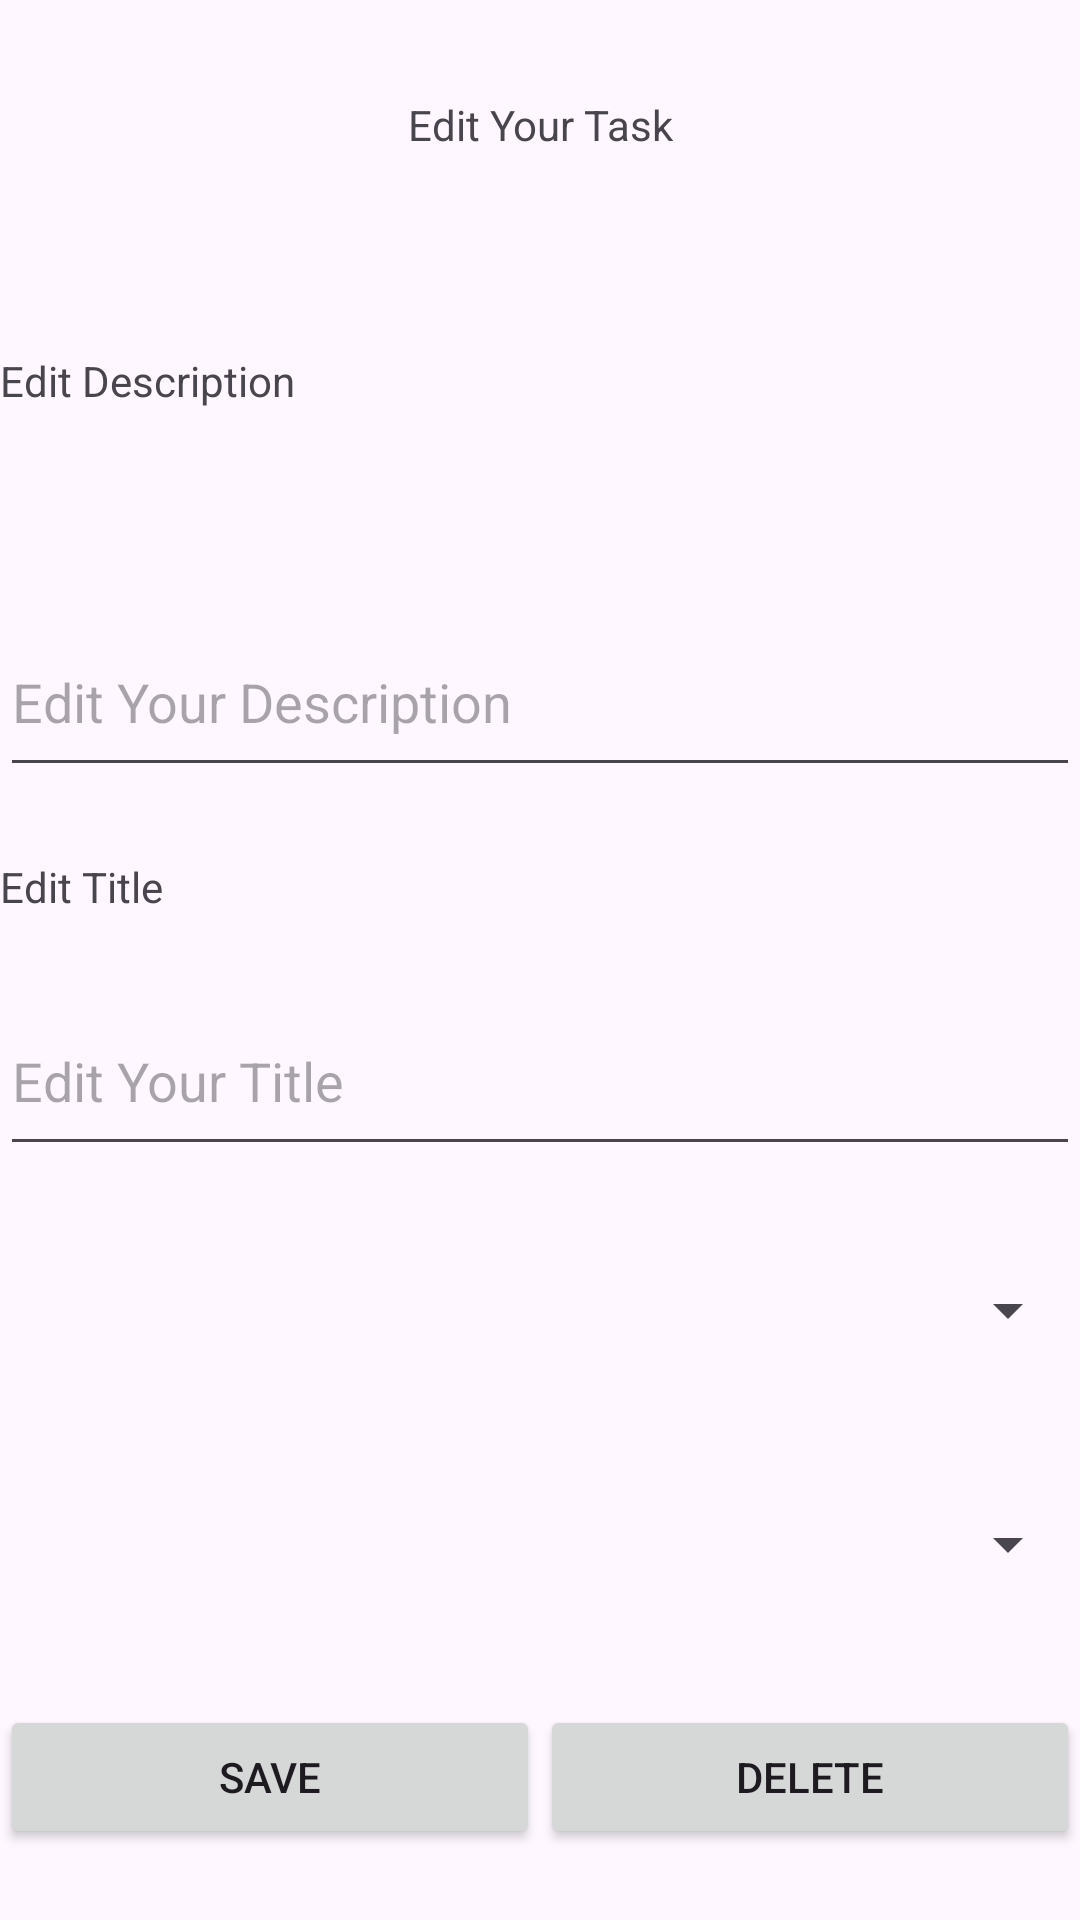

The Android layout XML behind this screen, and the referenced resources:
<!-- AndroidManifest.xml: application theme Theme.TaskMaster -->
<!-- res/layout/activity_edit_task.xml -->
<?xml version="1.0" encoding="utf-8"?>
<androidx.constraintlayout.widget.ConstraintLayout xmlns:android="http://schemas.android.com/apk/res/android"
    xmlns:app="http://schemas.android.com/apk/res-auto"
    xmlns:tools="http://schemas.android.com/tools"
    android:id="@+id/editTask"
    android:layout_width="match_parent"
    android:layout_height="match_parent"
    tools:context=".EditTask">

    <TextView
        android:id="@+id/textView5"
        android:layout_width="wrap_content"
        android:layout_height="wrap_content"
        android:layout_marginTop="32dp"
        android:text="Edit Your Task"
        app:layout_constraintEnd_toEndOf="parent"
        app:layout_constraintStart_toStartOf="parent"
        app:layout_constraintTop_toTopOf="parent" />

    <TextView
        android:id="@+id/textView10"
        android:layout_width="wrap_content"
        android:layout_height="wrap_content"
        android:text="Edit Description"
        app:layout_constraintStart_toStartOf="parent"
        app:layout_constraintTop_toBottomOf="@+id/textView5"
        app:layout_constraintBottom_toTopOf="@+id/DescEdit"
        app:layout_constraintHorizontal_bias="0.1" />

    <EditText
        android:id="@+id/DescEdit"
        android:layout_width="0dp"
        android:layout_height="60dp"
        android:ems="10"
        android:hint="Edit Your Description"
        android:inputType="text"
        app:layout_constraintTop_toBottomOf="@+id/textView10"
        app:layout_constraintStart_toStartOf="parent"
        app:layout_constraintEnd_toEndOf="parent"
        app:layout_constraintBottom_toTopOf="@+id/titleEdit"
        app:layout_constraintVertical_bias="0.2" />

    <TextView
        android:id="@+id/textView14"
        android:layout_width="wrap_content"
        android:layout_height="wrap_content"
        android:text="Edit Title"
        app:layout_constraintStart_toStartOf="parent"
        app:layout_constraintTop_toBottomOf="@+id/DescEdit"
        app:layout_constraintBottom_toTopOf="@+id/titleEdit"
        app:layout_constraintHorizontal_bias="0.1" />

    <EditText
        android:id="@+id/titleEdit"
        android:layout_width="0dp"
        android:layout_height="60dp"
        android:ems="10"
        android:hint="Edit Your Title"
        android:inputType="text"
        app:layout_constraintTop_toBottomOf="@+id/textView14"
        app:layout_constraintStart_toStartOf="parent"
        app:layout_constraintEnd_toEndOf="parent"
        app:layout_constraintBottom_toTopOf="@+id/spinner_statusEdit"
        app:layout_constraintVertical_bias="0.2" />

    <Spinner
        android:id="@+id/spinner_statusEdit"
        android:layout_width="0dp"
        android:layout_height="49dp"
        app:layout_constraintTop_toBottomOf="@+id/titleEdit"
        app:layout_constraintStart_toStartOf="parent"
        app:layout_constraintEnd_toEndOf="parent"
        app:layout_constraintBottom_toTopOf="@+id/spinnerTeamEdit"
        app:layout_constraintVertical_bias="0.2" />

    <Spinner
        android:id="@+id/spinnerTeamEdit"
        android:layout_width="0dp"
        android:layout_height="60dp"
        app:layout_constraintTop_toBottomOf="@+id/spinner_statusEdit"
        app:layout_constraintStart_toStartOf="parent"
        app:layout_constraintEnd_toEndOf="parent"
        app:layout_constraintBottom_toTopOf="@+id/saveEdit"
        app:layout_constraintVertical_bias="0.2" />

    <Button
        android:id="@+id/saveEdit"
        android:layout_width="0dp"
        android:layout_height="wrap_content"
        android:text="Save"
        app:layout_constraintTop_toBottomOf="@+id/spinnerTeamEdit"
        app:layout_constraintStart_toStartOf="parent"
        app:layout_constraintEnd_toStartOf="@+id/delete"
        app:layout_constraintBottom_toBottomOf="parent"
        app:layout_constraintHorizontal_bias="0.5" />

    <Button
        android:id="@+id/delete"
        android:layout_width="0dp"
        android:layout_height="wrap_content"
        android:text="Delete"
        app:layout_constraintTop_toBottomOf="@+id/spinnerTeamEdit"
        app:layout_constraintStart_toEndOf="@+id/saveEdit"
        app:layout_constraintEnd_toEndOf="parent"
        app:layout_constraintBottom_toBottomOf="parent"
        app:layout_constraintHorizontal_bias="0.5" />

</androidx.constraintlayout.widget.ConstraintLayout>
<!-- resources referenced by this layout -->
<resources>
  <style name="Theme.TaskMaster" parent="Base.Theme.TaskMaster" />
  <style name="Base.Theme.TaskMaster" parent="Theme.Material3.DayNight.NoActionBar">
          
          
      </style>
</resources>
